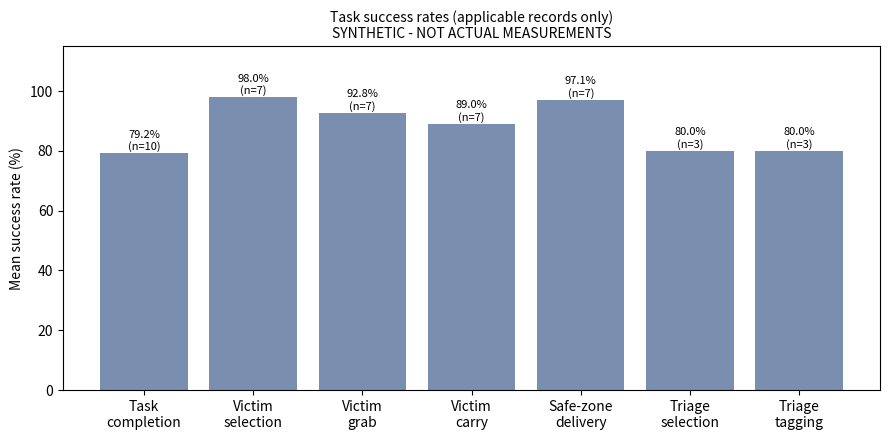
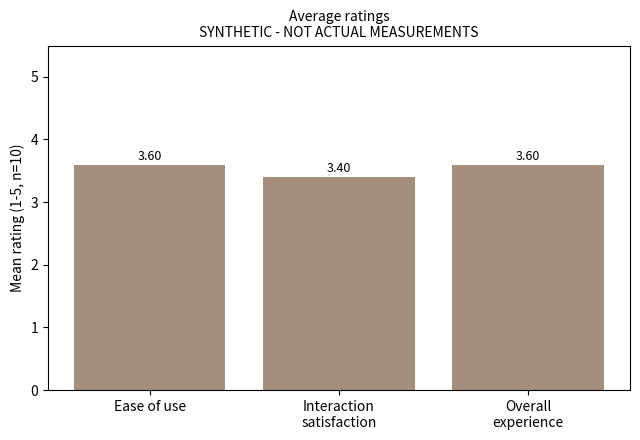
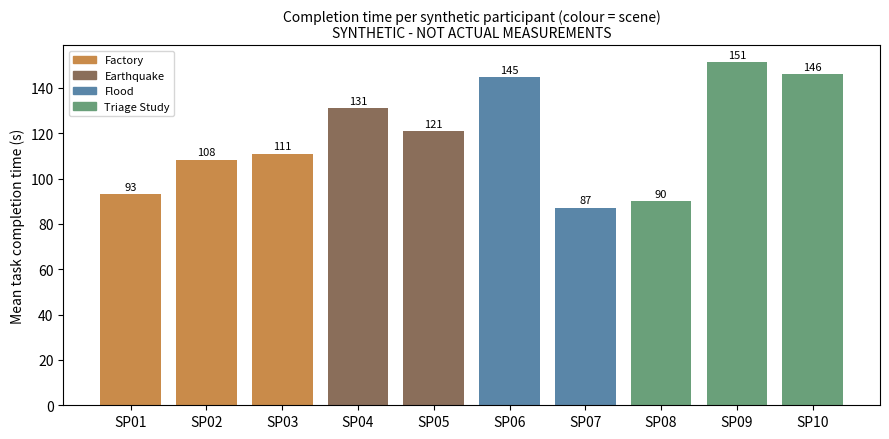
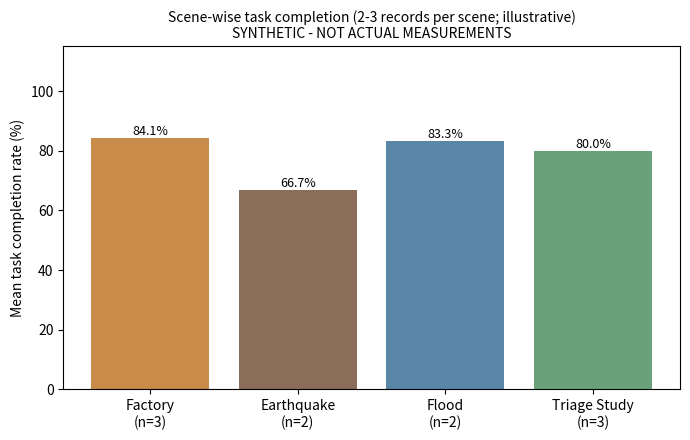

The matplotlib source for these figures, in order:
"""SYNTHETIC - AI-GENERATED DATA, NOT ACTUAL MEASUREMENTS.
Regenerates synthetic_vr_disaster_simulator_data.csv, synthetic_user_testing_summary.md and figures/*.png (seeded, deterministic).
Usage: python3 generate_synthetic_data.py   (then python3 validate_synthetic_data.py)"""
import csv, os, random, statistics
import matplotlib; matplotlib.use("Agg")
import matplotlib.pyplot as plt

SEED = 2026
CSV_PATH = "synthetic_vr_disaster_simulator_data.csv"
SUMMARY = "synthetic_user_testing_summary.md"
FIG = "figures"
LABEL = "SYNTHETIC - AI-GENERATED DATA, NOT ACTUAL MEASUREMENTS"
COLS = ["participant_id","participant_name","data_type","device_used","interaction_mode","scene_tested",
        "task_completion_rate_pct","victim_selection_success_pct","victim_grab_success_pct","victim_carry_success_pct",
        "safe_zone_delivery_success_pct","triage_selection_success_pct","triage_tagging_success_pct",
        "mean_task_completion_time_sec","mean_victim_rescue_time_sec","interaction_errors_count","accidental_grab_count",
        "tracking_or_controller_issues_count","ease_of_use_rating","interaction_satisfaction_rating","overall_experience_rating",
        "feedback_category","synthetic_feedback","generation_notes"]

# Assumed (simulated) testing design: scene, interaction mode, device, number of casualties in the scene.
DESIGN = [
    ("Factory",   "Quest controllers",              "Simulated assumption: Meta Quest 3", 3),
    ("Factory",   "Controller-free hand tracking",  "Simulated assumption: Meta Quest 3", 3),
    ("Factory",   "Editor simulation",              "Simulated assumption: Meta XR Simulator", 3),
    ("Earthquake","Quest controllers",              "Simulated assumption: Meta Quest 3", 2),
    ("Earthquake","Controller-free hand tracking",  "Simulated assumption: Meta Quest 3", 2),
    ("Flood",     "Quest controllers",              "Simulated assumption: Meta Quest 3", 2),
    ("Flood",     "Editor simulation",              "Simulated assumption: Meta XR Simulator", 2),
    ("Triage Study","Quest controllers",            "Simulated assumption: Meta Quest 3", 10),
    ("Triage Study","Controller-free hand tracking","Simulated assumption: Meta Quest 3", 10),
    ("Triage Study","Editor simulation",            "Simulated assumption: Meta XR Simulator", 10),
]
FEEDBACK = {
    "Smooth interaction": "Synthetic comment: grabbing and carrying felt natural after the first attempt.",
    "Grab difficulty": "Synthetic comment: it took a few tries to get the casualty to lift.",
    "Hand tracking reliability": "Synthetic comment: the hand sometimes lost tracking when moving quickly.",
    "Navigation": "Synthetic comment: finding the safe zone took longer than expected.",
    "Visual quality": "Synthetic comment: the casualties looked like real people; the scene was dark in places.",
    "Triage clarity": "Synthetic comment: the START checks were clear, but the tag buttons were easy to mis-press.",
}

def clamp(v, lo, hi): return max(lo, min(hi, v))

def make_rows():
    rnd = random.Random(SEED)
    rows = []
    for i, (scene, mode, device, n) in enumerate(DESIGN, start=1):
        triage = scene == "Triage Study"
        hand = mode.startswith("Controller-free")
        # latent skill / difficulty: drives everything so the values are coherent
        skill = clamp(rnd.gauss(0.75, 0.15), 0.35, 1.0)
        errors = clamp(round((1 - skill) * 9 + rnd.uniform(-1, 1) + (1.5 if hand else 0)), 0, 8)
        accidental = clamp(round(errors * rnd.uniform(0.2, 0.6)), 0, 5)
        issues = clamp(round((2.5 if hand else 0.7) * rnd.uniform(0.3, 1.6) + (0.8 if mode == "Editor simulation" and rnd.random() < 0.3 else 0)), 0, 5)
        r = {c: "" for c in COLS}
        r.update(participant_id=f"SP{i:02d}", participant_name=f"Synthetic Participant {i:02d}", data_type="SYNTHETIC_AI_GENERATED",
                 device_used=device, interaction_mode=mode, scene_tested=scene)
        if triage:
            sel = clamp(round(n * clamp(skill + rnd.uniform(-0.1, 0.15), 0.7, 1.0)), 7, n)
            tag = clamp(round(sel * clamp(skill + rnd.uniform(-0.12, 0.12), 0.7, 1.0)), 7, sel)
            r["triage_selection_success_pct"] = round(100 * sel / n, 1)
            r["triage_tagging_success_pct"] = round(100 * tag / n, 1)
            r["task_completion_rate_pct"] = round(100 * tag / n, 1)           # tagged casualties / casualties
            t = 95 + errors * 9 + (1 - skill) * 40 + rnd.uniform(-8, 8)
            note = f"Triage: {n} casualties; selected {sel}, tagged {tag}. Rescue metrics not applicable (blank, not zero)."
        else:
            # Each synthetic participant makes A rescue attempts (casualties in the scene, repeated runs allowed).
            # Stage counts are nested (delivered <= carried <= grabbed <= selected <= attempts) and each stage ratio is kept inside the assignment's ranges.
            import math
            A = n * 2 + rnd.randint(0, 2)
            def draw(lo, hi, q):
                q = clamp(q, 0.0, 1.0); return int(clamp(hi - round((1 - q) * (hi - lo)), lo, hi))
            while True:
                sel_ok = draw(math.ceil(0.7 * A), A, skill + rnd.uniform(-0.15, 0.2))
                grab_ok = draw(math.ceil(0.6 * sel_ok), sel_ok, skill + rnd.uniform(-0.2, 0.15) - (0.08 if hand else 0))
                carry_ok = draw(math.ceil(0.55 * grab_ok), grab_ok, skill + rnd.uniform(-0.2, 0.15))
                deliv_ok = draw(math.ceil(0.6 * carry_ok), carry_ok, skill + rnd.uniform(-0.15, 0.2))
                if deliv_ok / A >= 0.6: break
            att, grab_att = A, sel_ok
            r["victim_selection_success_pct"] = round(100 * sel_ok / A, 1)
            r["victim_grab_success_pct"] = round(100 * grab_ok / sel_ok, 1)
            r["victim_carry_success_pct"] = round(100 * carry_ok / grab_ok, 1)
            r["safe_zone_delivery_success_pct"] = round(100 * deliv_ok / carry_ok, 1)
            r["task_completion_rate_pct"] = round(100 * deliv_ok / A, 1)       # delivered / rescue attempts
            errors = clamp(max(errors, round((A - deliv_ok) * 0.8)), 0, 8)
            n = A
            t = 40 + errors * 8 + n * 6 + (1 - skill) * 30 + rnd.uniform(-8, 8)
            per = clamp(t * rnd.uniform(0.5, 0.8) / (n / 3), 20, 150)
            r["mean_victim_rescue_time_sec"] = round(clamp(per, 20, 150), 1)
            note = (f"Rescue: {n} rescue attempts (casualties in scene, repeats allowed); attempts {att}, selected {sel_ok}, grabbed {grab_ok}/{grab_att}, carried {carry_ok}/{grab_ok}, "
                    f"delivered {deliv_ok}/{carry_ok}. Triage metrics not applicable (blank, not zero).")
        r["mean_task_completion_time_sec"] = round(clamp(t, 30, 180), 1)
        r["interaction_errors_count"] = errors; r["accidental_grab_count"] = accidental; r["tracking_or_controller_issues_count"] = issues
        def rate(bias): return int(clamp(round(1 + 4 * skill + bias - errors * 0.12 - issues * 0.1 + rnd.uniform(-0.6, 0.6)), 1, 5))
        r["ease_of_use_rating"] = rate(0.2); r["interaction_satisfaction_rating"] = rate(0.0); r["overall_experience_rating"] = rate(0.15)
        if triage: cat = "Triage clarity" if errors < 4 else rnd.choice(["Triage clarity", "Navigation"])
        elif hand and issues >= 2: cat = "Hand tracking reliability"
        elif accidental >= 2 or skill < 0.65: cat = "Grab difficulty"
        elif t > 140: cat = "Navigation"
        else: cat = rnd.choice(["Smooth interaction", "Visual quality"])
        r["feedback_category"] = cat; r["synthetic_feedback"] = FEEDBACK[cat]
        r["generation_notes"] = f"{LABEL}. Seed {SEED}. Simulated test condition. " + note
        rows.append(r)
    return rows

def num(rows, col): return [float(r[col]) for r in rows if r[col] != ""]
def mean_med(v): return (statistics.mean(v), statistics.median(v)) if v else (None, None)

def stats(rows):
    s = {"n": len(rows)}
    s["scenes"] = {sc: sum(1 for r in rows if r["scene_tested"] == sc) for sc in ["Factory", "Earthquake", "Flood", "Triage Study"]}
    s["modes"] = {m: sum(1 for r in rows if r["interaction_mode"] == m) for m in sorted({r["interaction_mode"] for r in rows})}
    for col in COLS:
        if col.endswith("_pct") or col.endswith("_sec") or col.endswith("_rating") or col.endswith("_count"):
            v = num(rows, col); s[col] = (len(v), *mean_med(v), sum(v))
    cats = {}
    for r in rows: cats[r["feedback_category"]] = cats.get(r["feedback_category"], 0) + 1
    s["cats"] = cats
    return s

def f(x, d=1): return "n/a" if x is None else f"{x:.{d}f}"

def write_summary(rows):
    s = stats(rows)
    top = max(s["cats"].values()); tops = sorted(k for k, v in s["cats"].items() if v == top)
    L = [f"# Synthetic user-testing summary\n", f"> **{LABEL}.** Generated for an academic exercise at the professor's request. None of these figures are results from the real people who tested the game, and they are not evidence of verified headset performance.\n",
         "All statistics below are computed from `synthetic_vr_disaster_simulator_data.csv` by `generate_synthetic_data.py`. Each uses only records where the metric is applicable and populated (n shown); blank cells are **not** zeros. No inferential statistics, error bars or significance claims are made.\n",
         f"- Synthetic participant count: **{s['n']}**",
         "- Records per scene: " + ", ".join(f"{k} {v}" for k, v in s["scenes"].items()),
         "- Records per interaction mode (simulated assumptions): " + ", ".join(f"{k} {v}" for k, v in s["modes"].items()), "",
         "| Metric | n (applicable records) | Mean | Median |", "|---|---:|---:|---:|"]
    labels = [("task_completion_rate_pct","Task completion rate (%)"),("victim_selection_success_pct","Victim selection success (%)"),
              ("victim_grab_success_pct","Victim grab success (%)"),("victim_carry_success_pct","Victim carry success (%)"),
              ("safe_zone_delivery_success_pct","Safe-zone delivery success (%)"),("triage_selection_success_pct","Triage selection success (%)"),
              ("triage_tagging_success_pct","Triage tagging success (%)"),("mean_task_completion_time_sec","Task completion time (s)"),
              ("mean_victim_rescue_time_sec","Victim rescue time (s), rescue scenes only"),("ease_of_use_rating","Ease-of-use rating (1-5)"),
              ("interaction_satisfaction_rating","Interaction satisfaction (1-5)"),("overall_experience_rating","Overall experience (1-5)"),
              ("interaction_errors_count","Interaction errors per participant")]
    for c, lab in labels:
        n, m, md, _ = s[c]; L.append(f"| {lab} | {n} | {f(m,2)} | {f(md,2)} |")
    n, m, md, tot = s["interaction_errors_count"]
    L += ["", f"- Interaction errors: total **{int(tot)}**, average **{f(m,2)}** per participant (n={n}).",
          f"- Most common synthetic feedback category: **{', '.join(tops)}** ({top} of {s['n']}). Counts: " + ", ".join(f"{k} {v}" for k, v in sorted(s['cats'].items())) + ".", "",
          "## Assumed testing design (simulated)", "Ten synthetic participants were assigned one scene and one interaction condition each (Quest controllers, controller-free hand tracking, or Editor simulation). These conditions are assumptions, not records of what the real testers used. Rescue success percentages are per-stage ratios (successes / the previous stage's successes, so grab is out of selected, carry out of grabbed, delivery out of carried; selection is out of attempts); task completion rate is delivered attempts out of rescue attempts (rescue) or tagged casualties out of 10 (triage). Triage metrics are blank for rescue scenes and rescue metrics are blank for the Triage Study.", "",
          "## Limits", "Ten generated rows, one scene each, so scene-wise comparisons rest on 2-3 records and are illustrative only. Values were drawn from a seeded random model with a shared latent skill factor, then constrained to the ranges the assignment specified. Do not report them as measured outcomes.", "",
          "Figures: `figures/` (each titled SYNTHETIC)."]
    open(SUMMARY, "w").write("\n".join(L) + "\n")

def charts(rows):
    os.makedirs(FIG, exist_ok=True)
    tag = "SYNTHETIC - NOT ACTUAL MEASUREMENTS"
    cols = [("task_completion_rate_pct","Task\ncompletion"),("victim_selection_success_pct","Victim\nselection"),("victim_grab_success_pct","Victim\ngrab"),
            ("victim_carry_success_pct","Victim\ncarry"),("safe_zone_delivery_success_pct","Safe-zone\ndelivery"),("triage_selection_success_pct","Triage\nselection"),("triage_tagging_success_pct","Triage\ntagging")]
    fig, ax = plt.subplots(figsize=(9, 4.5))
    vals = []; ns = []
    for c, _ in cols: v = num(rows, c); vals.append(statistics.mean(v)); ns.append(len(v))
    b = ax.bar([l for _, l in cols], vals, color="#7a8fb0")
    for rect, v, n in zip(b, vals, ns): ax.text(rect.get_x() + rect.get_width() / 2, v + 1, f"{v:.1f}%\n(n={n})", ha="center", fontsize=8)
    ax.set_ylim(0, 115); ax.set_ylabel("Mean success rate (%)"); ax.set_title(f"Task success rates (applicable records only)\n{tag}", fontsize=10)
    fig.tight_layout(); fig.savefig(f"{FIG}/synthetic_task_success_rates.png", dpi=150); plt.close(fig)

    fig, ax = plt.subplots(figsize=(6.5, 4.5))
    rc = [("ease_of_use_rating","Ease of use"),("interaction_satisfaction_rating","Interaction\nsatisfaction"),("overall_experience_rating","Overall\nexperience")]
    vals = [statistics.mean(num(rows, c)) for c, _ in rc]
    b = ax.bar([l for _, l in rc], vals, color="#a58f7a")
    for rect, v in zip(b, vals): ax.text(rect.get_x() + rect.get_width() / 2, v + 0.08, f"{v:.2f}", ha="center", fontsize=9)
    ax.set_ylim(0, 5.5); ax.set_ylabel("Mean rating (1-5, n=10)"); ax.set_title(f"Average ratings\n{tag}", fontsize=10)
    fig.tight_layout(); fig.savefig(f"{FIG}/synthetic_average_ratings.png", dpi=150); plt.close(fig)

    fig, ax = plt.subplots(figsize=(9, 4.5))
    ids = [r["participant_id"] for r in rows]; t = [float(r["mean_task_completion_time_sec"]) for r in rows]
    colors = {"Factory":"#c98b4a","Earthquake":"#8a6e5a","Flood":"#5a86a8","Triage Study":"#6aa07a"}
    ax.bar(ids, t, color=[colors[r["scene_tested"]] for r in rows])
    for i, v in enumerate(t): ax.text(i, v + 2, f"{v:.0f}", ha="center", fontsize=8)
    ax.set_ylabel("Mean task completion time (s)"); ax.set_title(f"Completion time per synthetic participant (colour = scene)\n{tag}", fontsize=10)
    ax.legend(handles=[plt.Rectangle((0, 0), 1, 1, color=c) for c in colors.values()], labels=list(colors), fontsize=8)
    fig.tight_layout(); fig.savefig(f"{FIG}/synthetic_completion_times_per_participant.png", dpi=150); plt.close(fig)

    fig, ax = plt.subplots(figsize=(7, 4.5))
    scenes = ["Factory", "Earthquake", "Flood", "Triage Study"]
    m = [statistics.mean(float(r["task_completion_rate_pct"]) for r in rows if r["scene_tested"] == s) for s in scenes]
    k = [sum(1 for r in rows if r["scene_tested"] == s) for s in scenes]
    b = ax.bar([f"{s}\n(n={n})" for s, n in zip(scenes, k)], m, color=[colors[s] for s in scenes])
    for rect, v in zip(b, m): ax.text(rect.get_x() + rect.get_width() / 2, v + 1, f"{v:.1f}%", ha="center", fontsize=9)
    ax.set_ylim(0, 115); ax.set_ylabel("Mean task completion rate (%)"); ax.set_title(f"Scene-wise task completion (2-3 records per scene; illustrative)\n{tag}", fontsize=10)
    fig.tight_layout(); fig.savefig(f"{FIG}/synthetic_scene_comparison.png", dpi=150); plt.close(fig)

if __name__ == "__main__":
    rows = make_rows()
    with open(CSV_PATH, "w", newline="") as fh:
        w = csv.DictWriter(fh, COLS); w.writeheader(); w.writerows(rows)
    write_summary(rows); charts(rows)
    print("wrote", CSV_PATH, SUMMARY, FIG)
